Image classification data set "PlantVillage_Augmented_Dataset" (devnamanthakur/Potato-Leaf-Disease-Detection-DWM on GitHub). Class labels (3): early blight, healthy, late blight.

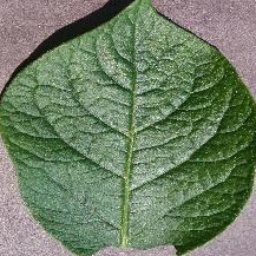
Label: healthy

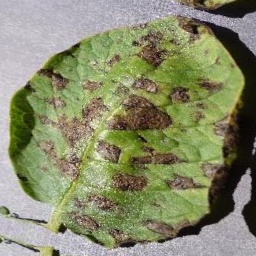
Label: early blight

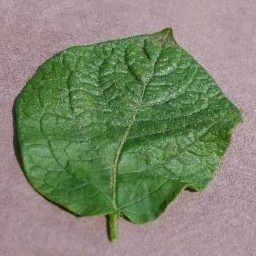
Label: healthy

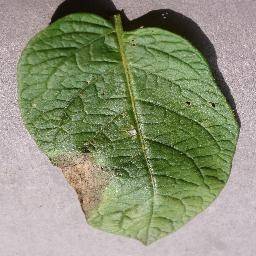
Label: late blight

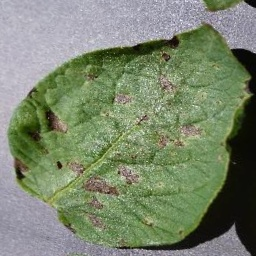
Label: early blight

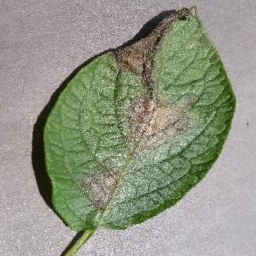
Label: late blight
